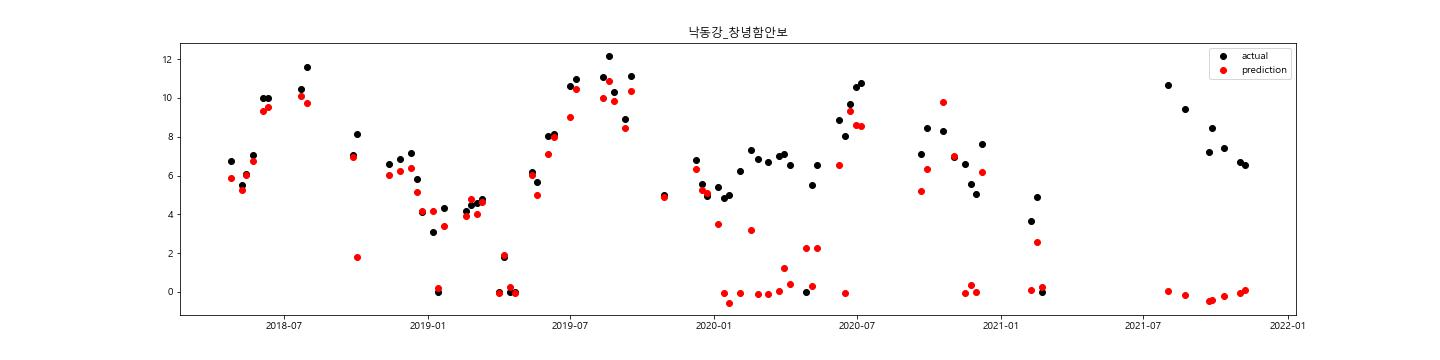

Source data for this figure (header and first rows):
, 평균기온, 최저기온, 최고기온, 일강수량, 최대풍속, 평균풍속, 수위_DAY, 유량_DAY, 수온, 용존산소, 총유기탄소, 클로로필, 보방류량_DAY, 보유입량_DAY, 보저수량_DAY, 보저수위_DAY, 수온_WEK, pH_WEK, DO_WEK, 투명도_WEK, 탁도_WEK, Chl-a _WEK, 유해남조류세포수
2012-01-01, -0.9, -5.9, 6.7, 0.3, 8.1, 1.8, 1.39, 160.2, , , , , 0.0, 0.0, 0.0, 3.15, 2.4, 8.8, 16.0, , , 58.6, 
2012-01-02, -2.8, -9.3, 5.8, 0.0, 2.3, 0.7, 1.36, 156.4, , , , , 0.0, 0.0, 0.0, 3.15, 2.4, 8.8, 16.0, , , 58.6, 
2012-01-03, -1.0, -7.8, 4.7, 0.0, 6.5, 1.6, 1.32, 141.3, , , , , 0.0, 0.0, 0.0, 3.32, 2.4, 8.8, 16.0, , , 58.6, 
2012-01-04, -1.7, -7.3, 3.4, 0.0, 6.7, 3.5, 1.13, 61.85, , , , , 0.0, 0.0, 0.0, 3.25, 2.4, 8.8, 16.0, , , 58.6, 
2012-01-05, -4.5, -10.8, 4.8, 0.0, 2.6, 0.8, 1.18, 87.11, , , , , 0.0, 0.0, 0.0, 3.24, 2.4, 8.8, 16.0, , , 58.6, 0.0
2012-01-06, -3.4, -9.9, 6.2, 0.0, 2.6, 0.7, 1.23, 106.3, , , , , 0.0, 0.0, 0.0, 3.28, 2.52, 8.8, 16.4, , , 57.08, 
2012-01-07, -3.3, -10.3, 6.3, 0.0, 2.0, 0.6, 1.21, 120.5, , , , , 0.0, 0.0, 0.0, 3.33, 2.64, 8.8, 16.8, , , 55.56, 
2012-01-08, -2.1, -10.0, 7.3, 0.0, 2.2, 0.6, 1.23, 113.2, , , , , 0.0, 0.0, 0.0, 3.43, 2.76, 8.8, 17.2, , , 54.04, 
2012-01-09, -1.5, -7.8, 7.3, 0.0, 4.1, 0.9, 1.36, 71.64, , , , , 0.0, 0.0, 0.0, 3.35, 2.88, 8.8, 17.6, , , 52.52, 
2012-01-10, 0.1, -7.0, 8.2, 0.0, 7.0, 1.5, 1.18, 124.7, , , , , 0.0, 0.0, 0.0, 3.24, 3.0, 8.8, 18.0, , , 51.0, 0.0
2012-01-11, -1.3, -9.4, 4.3, 0.0, 7.1, 2.4, 1.18, 130, , , , , 0.0, 0.0, 0.0, 3.3, 2.833, 8.85, 18.18, , , 59.02, 
2012-01-12, -4.0, -12.7, 4.5, 0.0, 4.9, 1.1, 1.14, 206.6, , , , , 0.0, 0.0, 0.0, 3.25, 2.667, 8.9, 18.37, , , 67.03, 
2012-01-13, 0.1, -7.4, 8.0, 0.0, 9.2, 1.8, 1.24, 53.67, , , , , 0.0, 0.0, 0.0, 3.33, 2.5, 8.95, 18.55, , , 75.05, 
2012-01-14, -0.8, -6.7, 7.2, 0.0, 4.5, 1.2, 1.26, 144.7, , , , , 0.0, 0.0, 0.0, 3.32, 2.333, 9.0, 18.73, , , 83.07, 
2012-01-15, -0.3, -4.9, 5.7, 0.0, 3.6, 0.7, 1.27, 169.7, , , , , 0.0, 0.0, 0.0, 3.36, 2.167, 9.05, 18.92, , , 91.08, 
2012-01-16, 2.2, -2.3, 7.6, 0.5, 3.4, 0.9, 1.29, 129.9, , , , , 0.0, 0.0, 0.0, 3.28, 2.0, 9.1, 19.1, , , 99.1, 0.0
2012-01-17, 4.6, -0.4, 11.3, 0.2, 1.6, 0.4, 1.15, 171.6, , , , , 0.0, 0.0, 0.0, 3.32, 2.433, 9.033, 19.13, , , 92.77, 
2012-01-18, 4.9, 1.6, 8.6, 1.5, 3.4, 0.7, 1.32, 170.4, , , , , 0.0, 0.0, 0.0, 3.43, 2.867, 8.967, 19.17, , , 86.43, 
2012-01-19, 6.6, 4.5, 8.1, 3.0, 5.1, 1.9, 1.35, 109.6, , , , , 0.0, 0.0, 0.0, 3.35, 3.3, 8.9, 19.2, , , 80.1, 0.0
2012-01-20, 8.3, 5.7, 11.0, 0.0, 6.8, 3.6, 1.21, 68.22, , , , , 0.0, 0.0, 0.0, 3.38, 3.25, 8.967, 18.97, , , 85.12, 
2012-01-21, 6.8, 4.8, 10.4, 0.1, 3.4, 1.7, 1.39, 88.86, , , , , 0.0, 0.0, 0.0, 3.43, 3.2, 9.033, 18.73, , , 90.13, 
2012-01-22, 2.8, -2.9, 7.1, 0.0, 6.1, 3.0, 1.21, 1.49, , , , , 0.0, 0.0, 0.0, 3.22, 3.15, 9.1, 18.5, , , 95.15, 
2012-01-23, -4.3, -8.9, 1.1, 0.0, 6.5, 2.3, 1.17, 42.84, , , , , 0.0, 0.0, 0.0, 3.32, 3.1, 9.167, 18.27, , , 100.2, 
2012-01-24, -5.2, -10.9, 1.8, 0.0, 4.0, 0.7, 1.25, 130.7, , , , , 0.0, 0.0, 0.0, 3.46, 3.05, 9.233, 18.03, , , 105.2, 
2012-01-25, -5.2, -9.9, 1.2, 0.0, 7.7, 2.3, 1.37, 51.5, , , , , 0.0, 0.0, 0.0, 3.28, 3.0, 9.3, 17.8, , , 110.2, 0.0
2012-01-26, -3.2, -12.5, 5.5, 0.0, 5.9, 1.2, 1.08, 105.2, , , , , 0.0, 0.0, 0.0, 3.25, 3.15, 9.25, 18.15, , , 102.8, 
2012-01-27, 2.2, -4.3, 9.4, 0.0, 6.3, 1.4, 1.56, 395.2, , , , , 0.0, 0.0, 0.0, 4.07, 3.3, 9.2, 18.5, , , 95.4, 0.0
2012-01-28, 1.8, -3.2, 8.7, 0.0, 5.5, 1.4, 2.27, 364.4, , , , , 0.0, 0.0, 0.0, 4.53, 3.4, 9.267, 18.47, , , 99.83, 
2012-01-29, -0.2, -7.1, 8.4, 0.0, 4.6, 1.2, 2.59, 330.4, , , , , 0.0, 0.0, 0.0, 4.72, 3.5, 9.333, 18.43, , , 104.3, 
2012-01-30, -1.5, -6.3, 5.6, 0.0, 4.0, 1.3, 2.67, 217.4, , , , , 0.0, 0.0, 0.0, 4.71, 3.6, 9.4, 18.4, , , 108.7, 0.0
2012-01-31, -0.4, -9.9, 5.9, 0.0, 7.6, 2.6, 2.59, 234.5, , , , , 0.0, 0.0, 0.0, 4.63, 3.85, 9.2, 15.7, , , 85.6, 
2012-02-01, -1.4, -7.6, 4.9, 0.4, 9.8, 5.1, 2.54, 79.56, , , , , 0.0, 0.0, 0.0, 4.6, 4.1, 9.0, 13.0, , , 62.5, 0.0
2012-02-02, -7.6, -12.4, -1.4, 0.0, 6.1, 1.9, 2.5, 81.57, , , , , 0.0, 0.0, 0.0, 4.51, 3.25, 8.65, 15.5, , , 78.15, 
2012-02-03, -5.6, -14.5, 4.2, 0.0, 7.3, 1.8, 2.34, 67.54, , , , , 0.0, 0.0, 0.0, 4.22, 2.4, 8.3, 18.0, , , 93.8, 0.0
2012-02-04, -1.9, -9.4, 7.1, 0.0, 7.0, 1.9, 2.01, 43.73, , , , , 0.0, 0.0, 0.0, 3.91, 2.367, 8.7, 18.04, , , 97.13, 
2012-02-05, -1.3, -6.4, 6.0, 0.0, 1.9, 0.5, 1.74, 74.97, , , , , 0.0, 0.0, 0.0, 3.75, 2.333, 9.1, 18.08, , , 100.5, 
2012-02-06, -0.2, -6.2, 5.2, 2.0, 1.6, 0.5, 1.66, 78.67, , , , , 0.0, 0.0, 0.0, 3.73, 2.3, 9.5, 18.12, , , 103.8, 0.0
2012-02-07, -1.1, -6.9, 3.4, 0.0, 9.0, 4.2, 1.65, 64.02, , , , , 0.0, 0.0, 0.0, 3.71, 2.45, 9.5, 18.16, , , 105.3, 
2012-02-08, -4.3, -10.0, 1.4, 0.0, 11.7, 3.5, 1.65, 58.52, , , , , 0.0, 0.0, 0.0, 3.76, 2.6, 9.5, 18.2, , , 106.8, 0.0
2012-02-09, -1.4, -9.1, 5.6, 0.0, 5.9, 1.7, 1.71, 72.01, , , , , 0.0, 0.0, 0.0, 3.81, 2.9, 9.5, 17.75, , , 122.5, 
2012-02-10, 0.2, -6.5, 6.2, 0.0, 5.8, 1.6, 1.74, 79.15, , , , , 0.0, 897.7, 77.56, 3.79, 3.2, 9.5, 17.3, , , 138.2, 0.0
2012-02-11, -1.6, -7.9, 7.0, 0.0, 4.5, 1.3, 1.7, 76.75, , , , , 0.0, 0.0, 77.11, 3.76, 3.267, 9.467, 18.17, , , 135.1, 
2012-02-12, 0.0, -10.1, 8.3, 0.0, 2.3, 0.8, 1.7, 66.46, , , , , 0.0, 1.75, 77.26, 3.77, 3.333, 9.433, 19.03, , , 132.0, 
2012-02-13, 2.2, -1.0, 5.4, 0.0, 2.6, 0.7, 1.71, 61.03, , , , , 0.0, 0.0, 75.21, 3.78, 3.4, 9.4, 19.9, , , 128.9, 0.0
2012-02-14, 3.0, 0.6, 5.9, 3.0, 2.0, 0.3, 1.72, 59.8, , , , , 0.0, 1.75, 75.36, 3.79, 4.2, 9.5, 19.87, , , 127.2, 
2012-02-15, 3.6, -1.3, 10.8, 0.0, 3.6, 1.0, 1.73, 56.8, , , , , 0.0, 3.5, 75.66, 3.81, 5.0, 9.6, 19.83, , , 125.6, 
2012-02-16, 2.7, -1.5, 7.7, 0.0, 7.4, 3.0, 1.74, 46.46, , , , , 0.0, 1.75, 75.81, 3.82, 5.8, 9.7, 19.8, , , 123.9, 0.0
2012-02-17, -1.1, -5.5, 3.8, 0.0, 11.3, 4.3, 1.74, 32.5, , , , , 0.0, 6.99, 76.42, 3.86, 5.8, 9.675, 20.23, , , 126.5, 
2012-02-18, -3.1, -10.0, 3.3, 0.0, 6.2, 2.4, 1.74, 22.69, , , , , 0.0, 0.0, 75.66, 3.81, 5.8, 9.65, 20.65, , , 129.2, 
2012-02-19, -2.7, -10.3, 6.6, 0.0, 4.4, 1.3, 1.71, 39.31, , , , , 0.0, 0.0, 75.36, 3.79, 5.8, 9.625, 21.07, , , 131.8, 
2012-02-20, -0.5, -10.4, 9.4, 0.0, 2.7, 0.9, 1.7, 49.34, , , , , 0.0, 0.0, 0.0, 3.78, 5.8, 9.6, 21.5, , , 134.4, 0.0
2012-02-21, 0.0, -6.5, 6.1, 1.0, 3.6, 0.6, 1.69, 57.41, , , , , 0.0, 868.7, 75.06, 3.77, 6.167, 9.667, 20.53, , , 136.6, 
2012-02-22, 3.9, 0.4, 7.9, 0.0, 1.9, 0.5, 1.78, 93.84, , , , , 0.0, 24.47, 77.17, 3.91, 6.533, 9.733, 19.57, , , 138.8, 
2012-02-23, 8.0, 1.6, 16.2, 0.0, 7.3, 1.7, 1.9, 83.01, , , , , 0.0, 13.97, 78.38, 3.99, 6.9, 9.8, 18.6, , , 141.0, 0.0
2012-02-24, 5.6, 0.6, 11.3, 0.0, 3.8, 1.3, 1.89, 90.04, , , , , 0.0, 0.0, 75.06, 3.77, 6.85, 9.7, 17.88, , , 125.8, 
2012-02-25, 4.5, -0.4, 9.6, 0.0, 5.5, 1.7, 1.8, 113, , , , , 0.0, 0.0, 74.31, 3.72, 6.8, 9.6, 17.15, , , 110.7, 
2012-02-26, 1.0, -5.1, 7.5, 0.0, 3.8, 1.1, 1.76, 101.8, , , , , 0.0, 8.73, 75.06, 3.77, 6.75, 9.5, 16.43, , , 95.55, 
2012-02-27, 0.5, -8.0, 9.7, 0.0, 4.8, 1.6, 1.73, 98.81, , , , , 0.0, 0.0, 74.91, 3.76, 6.7, 9.4, 15.7, , , 80.4, 0.0
2012-02-28, 1.1, -4.8, 6.4, 1.0, 2.4, 0.6, 1.75, 107.6, , , , , 0.0, 0.0, 73.85, 3.69, 5.3, 9.5, 16.2, , , 102.7, 0.0
2012-02-29, 5.1, -1.2, 13.7, 0.0, 3.7, 1.0, 1.81, 105.1, , , , , 0.0, 10.49, 74.76, 3.75, 5.9, 9.4, 15.8, , , 98.7, 0.0
... 3,959 more rows
